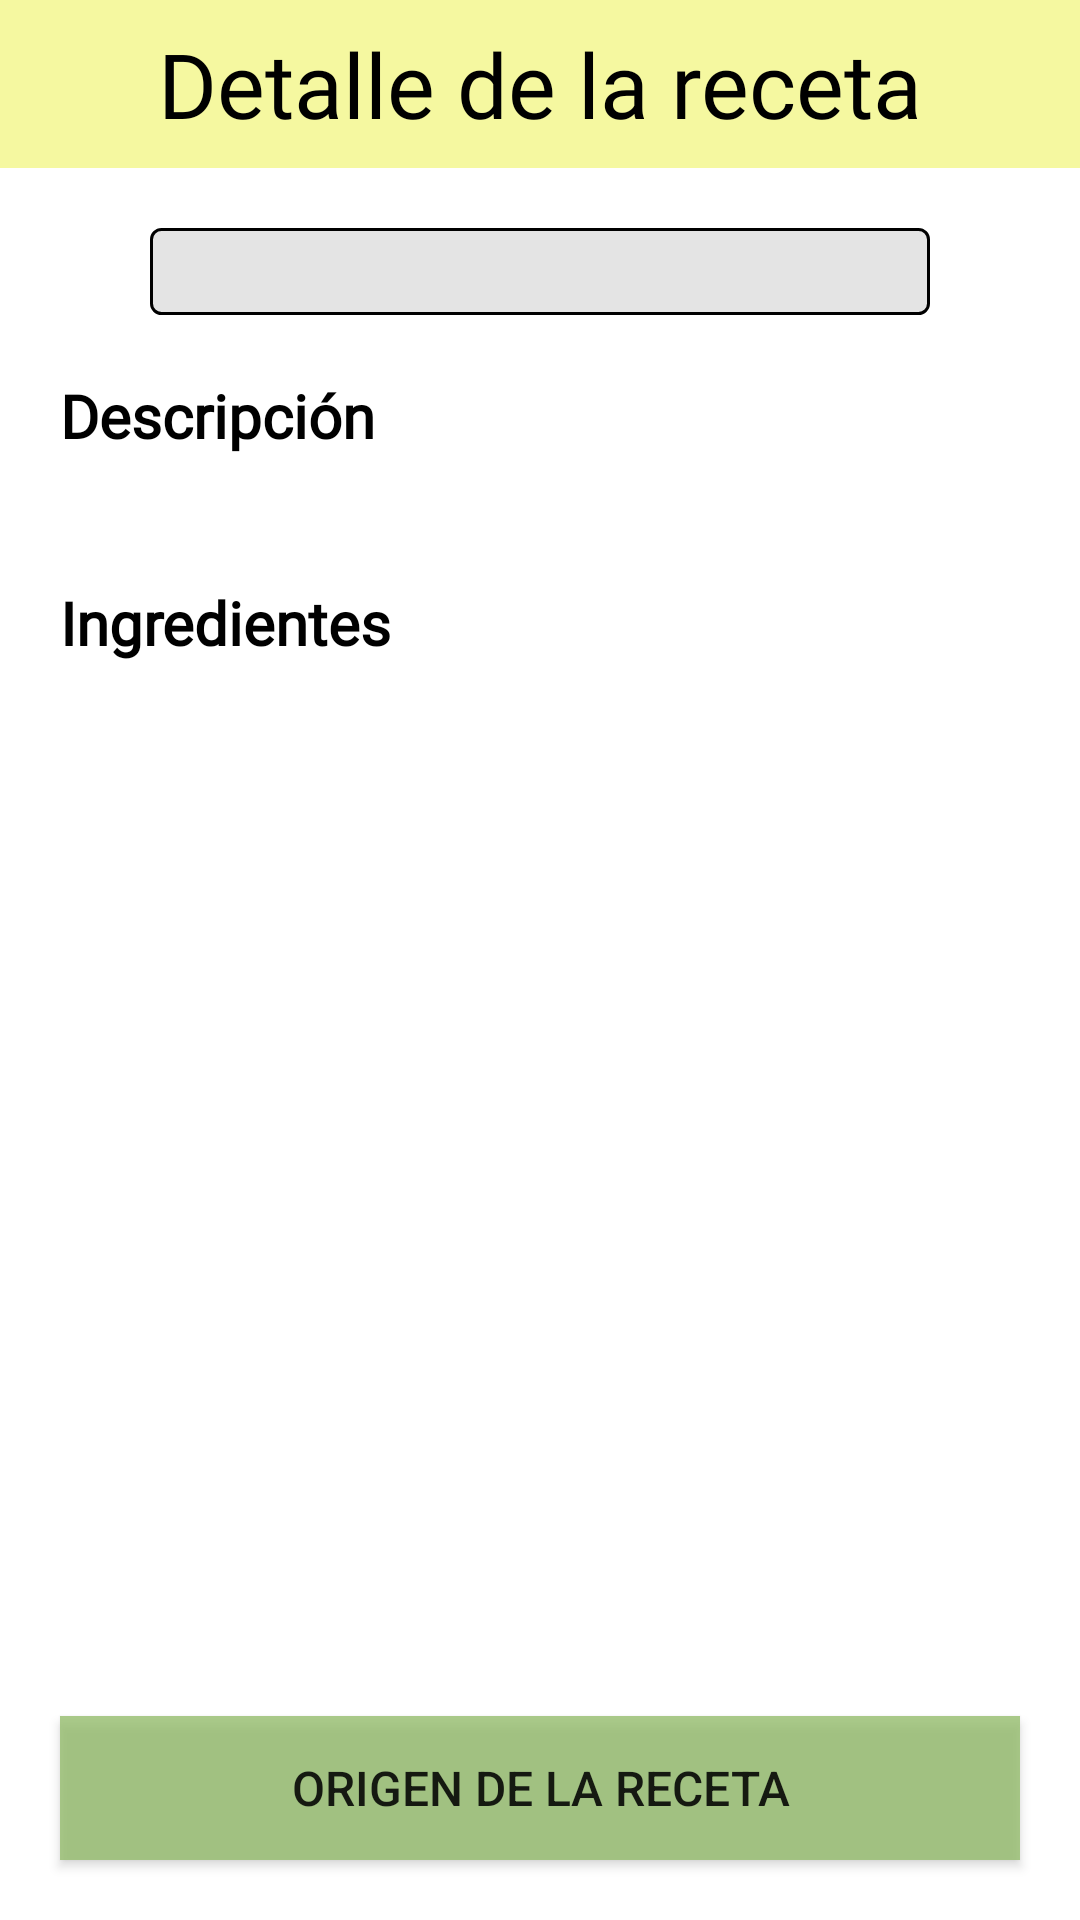

Write the Android layout XML for this screen, with the resource values it uses.
<!-- AndroidManifest.xml: application theme Theme.YapeChallenge -->
<!-- res/layout/fragment_menu_detail.xml -->
<?xml version="1.0" encoding="utf-8"?>
<LinearLayout xmlns:android="http://schemas.android.com/apk/res/android"
    xmlns:app="http://schemas.android.com/apk/res-auto"
    xmlns:tools="http://schemas.android.com/tools"
    android:layout_width="match_parent"
    android:layout_height="match_parent">

    <androidx.constraintlayout.widget.ConstraintLayout
        android:layout_width="match_parent"
        android:layout_height="match_parent">

        <androidx.appcompat.widget.Toolbar
            android:id="@+id/menu_detail_toolbar"
            android:layout_width="match_parent"
            android:layout_height="wrap_content"
            android:background="@color/toolbar_color"
            app:layout_constraintEnd_toEndOf="parent"
            app:layout_constraintStart_toStartOf="parent"
            app:layout_constraintTop_toTopOf="parent"
            app:navigationIcon="@drawable/ic_arrow_back">

            <TextView
                android:layout_width="wrap_content"
                android:layout_height="wrap_content"
                android:text="@string/title_menu_detail"
                android:textColor="@color/black"
                android:fontFamily="@font/satisfy_regular"
                android:textSize="@dimen/title_size"
                android:textStyle="normal"
                android:layout_gravity="center"
                android:id="@+id/toolbar_title" />

        </androidx.appcompat.widget.Toolbar>

        <androidx.core.widget.NestedScrollView
            android:id="@+id/nested_scroll_view"
            android:layout_width="match_parent"
            android:layout_height="0dp"
            app:layout_constraintBottom_toTopOf="@+id/btn_map_fragment"
            app:layout_constraintEnd_toEndOf="parent"
            app:layout_constraintStart_toStartOf="parent"
            app:layout_constraintTop_toBottomOf="@id/menu_detail_toolbar">

            <androidx.constraintlayout.widget.ConstraintLayout
                android:layout_width="match_parent"
                android:layout_height="match_parent"
                android:clipChildren="true">

                <ImageView
                    android:id="@+id/img_menu"
                    android:layout_width="match_parent"
                    android:layout_height="wrap_content"
                    android:adjustViewBounds="true"
                    android:scaleType="centerCrop"
                    app:layout_constraintEnd_toEndOf="parent"
                    app:layout_constraintStart_toStartOf="parent"
                    app:layout_constraintTop_toTopOf="parent"
                    tools:srcCompat="@tools:sample/avatars"
                    android:contentDescription="@string/menu_img"/>

                <TextView
                    android:id="@+id/txt_name"
                    android:layout_width="match_parent"
                    android:layout_height="wrap_content"
                    android:layout_marginTop="@dimen/normal_margin"
                    android:layout_marginBottom="@dimen/normal_margin"
                    android:layout_marginHorizontal="@dimen/top_margin_alert_dialog"
                    android:background="@drawable/rounded_shape_recycler_item"
                    android:gravity="center"
                    tools:text="TITULO CARACTER DETAIL"
                    android:textColor="@color/black"
                    android:textSize="@dimen/lbl_title_dimen_medium"
                    android:textStyle="bold"
                    app:layout_constraintEnd_toEndOf="parent"
                    app:layout_constraintStart_toStartOf="parent"
                    app:layout_constraintTop_toBottomOf="@id/img_menu" />

                <TextView
                    android:id="@+id/lbl_description"
                    android:layout_width="match_parent"
                    android:layout_height="wrap_content"
                    android:layout_marginTop="@dimen/normal_margin"
                    android:layout_marginStart="@dimen/normal_margin"
                    android:layout_marginEnd="@dimen/normal_margin"
                    android:layout_marginBottom="30dp"
                    android:gravity="start"
                    android:text="@string/lbl_description"
                    android:textColor="@color/black"
                    android:textSize="@dimen/lbl_title_dimen_medium"
                    android:textStyle="bold"
                    android:fontFamily="@font/satisfy_regular"
                    app:layout_constraintEnd_toEndOf="parent"
                    app:layout_constraintStart_toStartOf="parent"
                    app:layout_constraintTop_toBottomOf="@id/txt_name" />

                <TextView
                    android:id="@+id/txt_description"
                    android:layout_width="match_parent"
                    android:layout_height="wrap_content"
                    android:layout_marginHorizontal="20dp"
                    android:layout_marginTop="@dimen/min_margin"
                    android:textColor="@color/dark_gray"
                    tools:text="Esto es una descriocion de ejemplo"
                    android:textSize="@dimen/lbl_title_dimen_medium"
                    app:layout_constraintEnd_toEndOf="parent"
                    app:layout_constraintStart_toStartOf="parent"
                    app:layout_constraintTop_toBottomOf="@id/lbl_description" />

                <TextView
                    android:id="@+id/lbl_ingredient"
                    android:layout_width="match_parent"
                    android:layout_height="wrap_content"
                    android:layout_marginTop="@dimen/inside_margin"
                    android:layout_marginStart="@dimen/normal_margin"
                    android:layout_marginEnd="@dimen/normal_margin"
                    android:layout_marginBottom="30dp"
                    android:gravity="start"
                    android:text="Ingredientes"
                    android:textColor="@color/black"
                    android:textSize="@dimen/lbl_title_dimen_medium"
                    android:textStyle="bold"
                    android:fontFamily="@font/satisfy_regular"
                    app:layout_constraintEnd_toEndOf="parent"
                    app:layout_constraintStart_toStartOf="parent"
                    app:layout_constraintTop_toBottomOf="@id/txt_description" />

                <TextView
                    android:id="@+id/txt_ingredient"
                    android:layout_width="match_parent"
                    android:layout_height="wrap_content"
                    android:layout_marginHorizontal="20dp"
                    android:layout_marginTop="@dimen/min_margin"
                    tools:text="Esto es una descriocion de ejemplo"
                    android:textSize="@dimen/lbl_title_dimen_medium"
                    app:layout_constraintEnd_toEndOf="parent"
                    app:layout_constraintStart_toStartOf="parent"
                    app:layout_constraintTop_toBottomOf="@id/lbl_ingredient" />
            </androidx.constraintlayout.widget.ConstraintLayout>

        </androidx.core.widget.NestedScrollView>

        <androidx.appcompat.widget.AppCompatButton
            android:id="@+id/btn_map_fragment"
            android:layout_width="match_parent"
            android:layout_height="wrap_content"
            android:background="@color/button_color"
            android:layout_margin="@dimen/normal_margin"
            android:text="@string/menu_map"
            android:textStyle="normal"
            android:drawableStart="@drawable/ic_location"
            android:paddingHorizontal="@dimen/inside_margin"
            android:textSize="@dimen/lbl_text_dimen_medium"
            app:layout_constraintTop_toBottomOf="@+id/nested_scroll_view"
            app:layout_constraintStart_toStartOf="parent"
            app:layout_constraintEnd_toEndOf="parent"
            app:layout_constraintBottom_toBottomOf="parent">
        </androidx.appcompat.widget.AppCompatButton>

        <ProgressBar
            android:id="@+id/progressBar"
            android:layout_width="match_parent"
            android:layout_height="wrap_content"
            android:layout_marginBottom="20dp"
            android:indeterminate="true"
            android:visibility="gone"
            app:layout_constraintTop_toTopOf="parent"
            app:layout_constraintBottom_toBottomOf="parent"
            app:layout_constraintEnd_toEndOf="parent"
            app:layout_constraintStart_toStartOf="parent" />

    </androidx.constraintlayout.widget.ConstraintLayout>

</LinearLayout>
<!-- resources referenced by this layout -->
<resources>
  <color name="black">#FF000000</color>
  <color name="button_color">#C492BC68</color>
  <color name="dark_gray">#656565</color>
  <color name="toolbar_color">#F5F8A0</color>
  <dimen name="inside_margin">10dp</dimen>
  <dimen name="lbl_text_dimen_medium">16sp</dimen>
  <dimen name="lbl_title_dimen_medium">20sp</dimen>
  <dimen name="min_margin">5dp</dimen>
  <dimen name="normal_margin">20dp</dimen>
  <dimen name="title_size">30sp</dimen>
  <dimen name="top_margin_alert_dialog">50dp</dimen>
  <!-- drawable rounded_shape_recycler_item (drawable) -->
  <?xml version="1.0" encoding="utf-8"?>
  <shape xmlns:android="http://schemas.android.com/apk/res/android"
      android:shape="rectangle">
  
      <stroke android:width="1dp"
          android:color="@color/black" />
  
      <solid android:width="1dp"
          android:color="@color/dark_white"/>
  
      <padding android:left="1dp"
          android:top="1dp"
          android:right="1dp"
          android:bottom="1dp"/>
  
      <corners android:radius="10px"/>
  </shape>
  <string name="lbl_description">Descripción</string>
  <string name="menu_img">imagen menu</string>
  <string name="menu_map">Origen de la receta</string>
  <string name="title_menu_detail">Detalle de la receta</string>
  <style name="Theme.YapeChallenge" parent="Theme.MaterialComponents.Light">
          
          <item name="colorPrimary">@color/primary</item>
          <item name="colorPrimaryDark">@color/primary_dark</item>
          <item name="colorPrimaryVariant">@color/primary_variant</item>
          <item name="colorOnPrimary">@color/white</item>
          
          <item name="android:statusBarColor">@color/primary_variant</item>
          
          <item name="colorSecondary">@color/primary_dark</item>
          <item name="colorSecondaryVariant">@color/primary</item>
          <item name="colorOnSecondary">@color/black</item>
  
      </style>
  <color name="dark_white">#E4E4E4</color>
  <color name="primary">#5A5A5A</color>
  <color name="primary_dark">#CBCE7D</color>
  <color name="primary_variant">#F5F8A0</color>
  <color name="white">#FFFFFFFF</color>
</resources>
